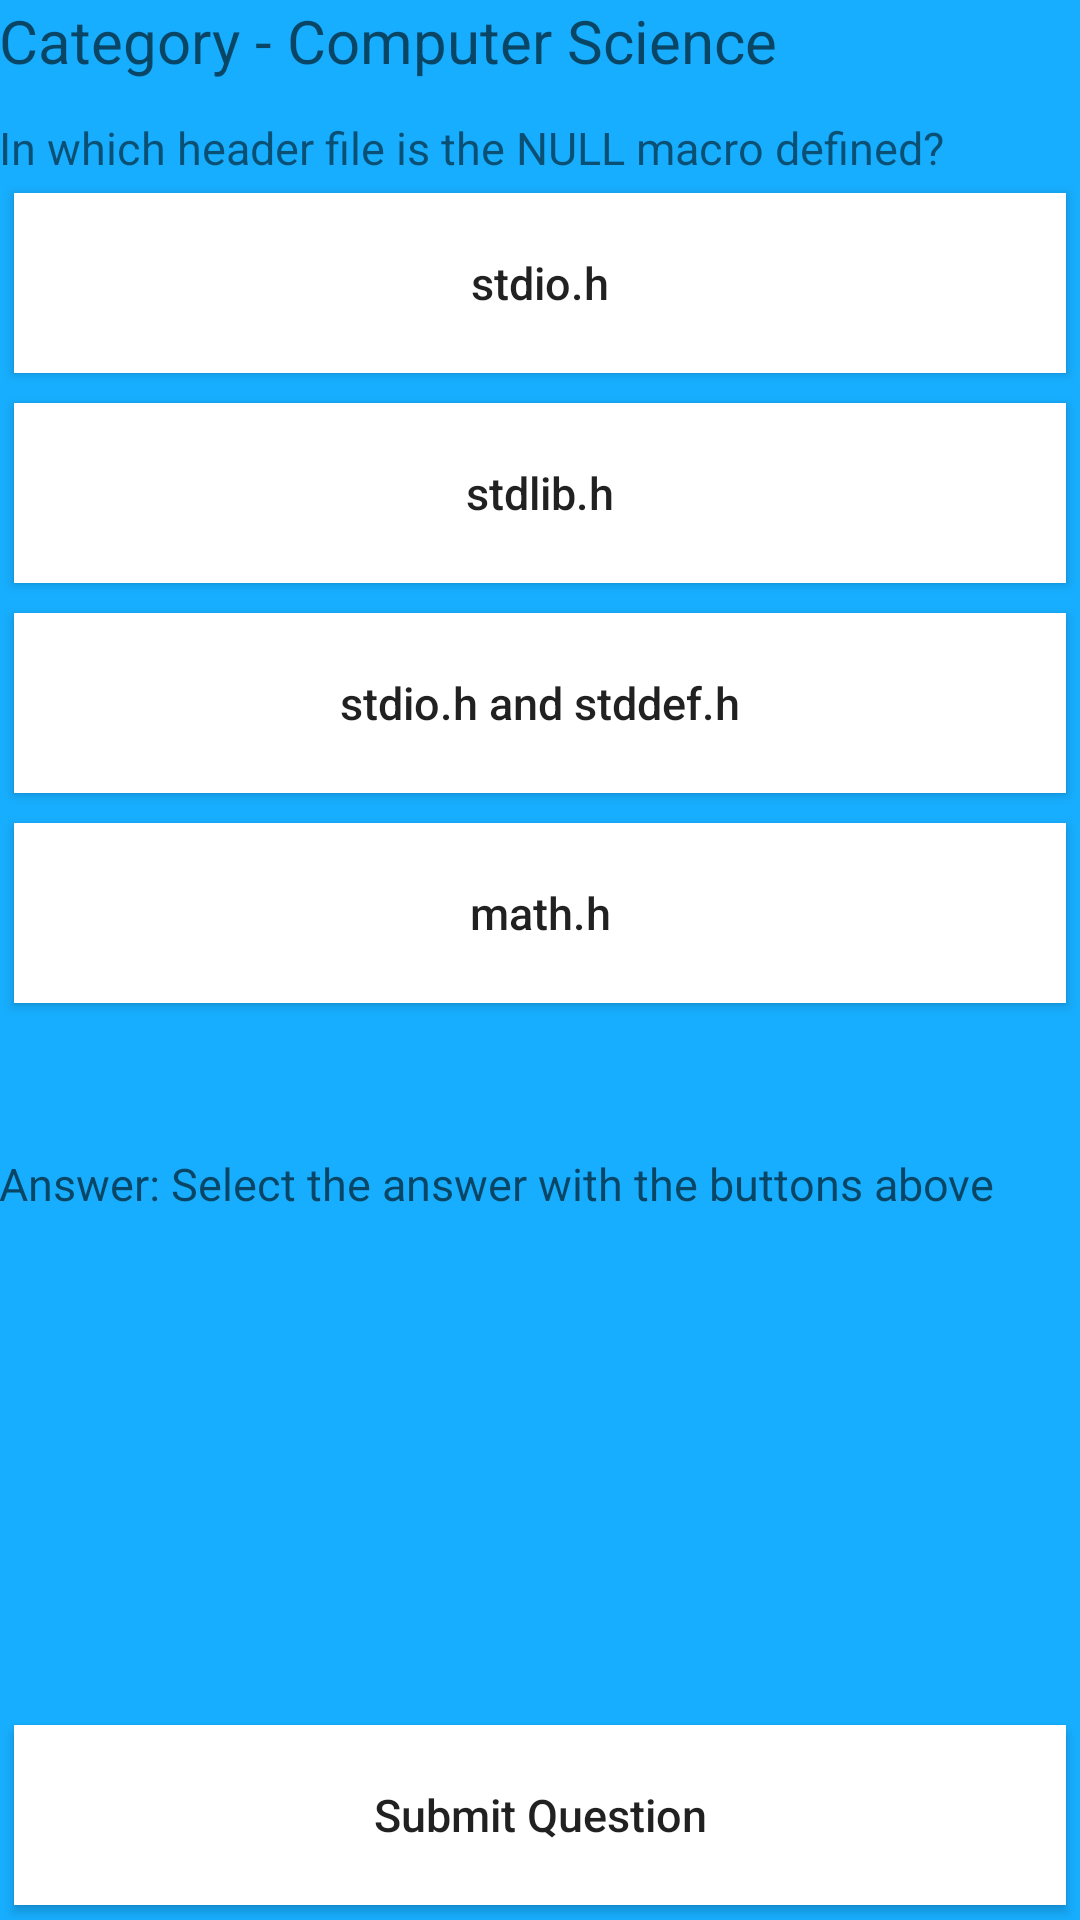

Reconstruct the res/layout file that produces this screen, plus the resources it refers to.
<!-- AndroidManifest.xml: application theme AppTheme -->
<!-- res/layout/activity_preview_question.xml -->
<RelativeLayout xmlns:android="http://schemas.android.com/apk/res/android"
    xmlns:tools="http://schemas.android.com/tools" android:layout_width="match_parent"
    android:layout_height="match_parent" android:paddingLeft="@dimen/activity_horizontal_margin"
    android:paddingRight="@dimen/activity_horizontal_margin"
    android:paddingTop="@dimen/activity_vertical_margin"
    android:paddingBottom="@dimen/activity_vertical_margin"
    tools:context="com.quizwiz.PreviewQuestion">


    <TextView
        android:layout_width="wrap_content"
        android:layout_height="wrap_content"
        android:textAppearance="?android:attr/textAppearanceMedium"
        android:text="Category - Computer Science"
        android:id="@+id/previewHeader"
        android:layout_alignParentTop="true"
        android:layout_alignParentLeft="true"
        android:layout_alignParentStart="true"
        android:textSize="20dp" />

    <TextView
        android:text="In which header file is the NULL macro defined?"
        android:layout_width="wrap_content"
        android:layout_height="wrap_content"
        android:id="@+id/previewQuestion"
        android:textSize="15dp"
        android:layout_alignParentTop="true"
        android:layout_alignParentLeft="true"
        android:layout_alignParentStart="true"
        android:layout_marginTop="39dp" />

    <Button
        android:layout_width="fill_parent"
        android:layout_height="60dp"
        android:text="stdio.h"
        android:id="@+id/button15"
        android:onClick="onClickA"
        android:textAllCaps="false"
        android:textSize="15dp"
        android:layout_below="@+id/previewQuestion"
        android:layout_alignParentLeft="true"
        android:layout_alignParentStart="true"
        android:background="#ffffffff"
        android:layout_margin="5dp" />

    <Button
        android:layout_width="fill_parent"
        android:layout_height="60dp"
        android:text="stdlib.h"
        android:id="@+id/button16"
        android:onClick="onClickB"
        android:textAllCaps="false"
        android:textSize="15dp"
        android:layout_alignParentEnd="true"
        android:layout_below="@+id/button15"
        android:layout_alignParentLeft="true"
        android:background="#ffffffff"
        android:layout_margin="5dp" />

    <Button
        android:layout_width="fill_parent"
        android:layout_height="60dp"
        android:text="stdio.h and stddef.h"
        android:id="@+id/button17"
        android:onClick="onClickC"
        android:textAllCaps="false"
        android:textSize="15dp"
        android:layout_alignParentStart="true"
        android:layout_below="@+id/button16"
        android:layout_alignParentLeft="true"
        android:background="#ffffffff"
        android:layout_margin="5dp" />

    <Button
        android:layout_width="fill_parent"
        android:layout_height="60dp"
        android:text="math.h"
        android:id="@+id/button18"
        android:onClick="onClickD"
        android:textAllCaps="false"
        android:textSize="15dp"
        android:layout_alignParentStart="true"
        android:layout_below="@+id/button17"
        android:layout_alignParentLeft="true"
        android:background="#ffffffff"
        android:layout_margin="5dp" />

    <Button
        android:layout_width="fill_parent"
        android:layout_height="60dp"
        android:text="Submit Question"
        android:onClick="onSubmit"
        android:textAllCaps="false"
        android:id="@+id/button19"
        android:textSize="15dp"
        android:layout_alignParentBottom="true"
        android:layout_alignParentLeft="true"
        android:layout_alignParentStart="true"
        android:background="#ffffffff"
        android:layout_margin="5dp" />


    <TextView
        android:layout_width="wrap_content"
        android:layout_height="wrap_content"
        android:textAppearance="?android:attr/textAppearanceMedium"
        android:text="Answer: Select the answer with the buttons above"
        android:id="@+id/previewAnswer"
        android:layout_marginTop="45dp"
        android:layout_below="@+id/button18"
        android:layout_alignParentLeft="true"
        android:layout_alignParentStart="true"
        android:textSize="15dp" />

</RelativeLayout>
<!-- resources referenced by this layout -->
<resources>
  <style name="AppTheme" parent="Theme.AppCompat.Light.DarkActionBar">
          <item name="android:actionBarStyle">@style/ActionBar</item>
          <item name="android:windowBackground">@color/custom_theme_color</item>
          <item name="android:colorBackground">@color/custom_theme_color</item>
  
      </style>
  <style name="ActionBar" parent="android:style/Widget.Holo.Light.ActionBar">
          <item name="android:background">@color/custom_theme_color</item>
      </style>
  <color name="custom_theme_color">#ff17aeff</color>
</resources>
